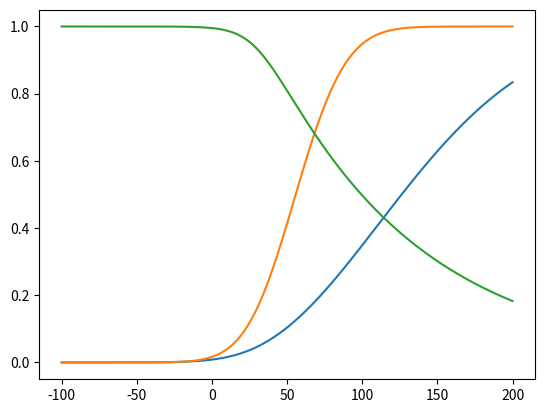

Write the Python code that produced this figure.
import numpy as np
import matplotlib.pyplot as plt


def alpha_n(u):
    return (0.1 - 0.01 * u) / (np.exp(1 - 0.1 * u) - 1)


def beta_n(u):
    return 0.125 * np.exp(-u / 80)


def alpha_m(u):
    return (2.5 - 0.1 * u) / (np.exp(2.5 - 0.1 * u) - 1)


def beta_m(u):
    return 4 * np.exp(-u / 18)


def alpha_h(u):
    return 0.07 * np.exp(-u / 20)


def beta_h(u):
    return 1 / (np.exp(3 - 0.1 * u) + 1)


def dx(x, alpha, beta):
    return (alpha * (1 - x) - (beta * x)) * dt


voltage = np.arange(-100, 200, 0.01)
print(len(voltage))
n = np.zeros(len(voltage), float)
m = np.zeros(len(voltage), float)
h = np.zeros(len(voltage), float)
n[0] = (alpha_n(voltage[0]) / (alpha_n(voltage[0]) + beta_n(voltage[0])))
m[0] = (alpha_m(voltage[0]) / (alpha_m(voltage[0]) + beta_m(voltage[0])))
h[0] = (alpha_h(voltage[0]) / (alpha_h(voltage[0]) + beta_h(voltage[0])))
dt = 0.0001
for i in range(1, len(voltage)):
    n[i] = n[i-1] + dx(n[i - 1], alpha_n(voltage[i - 1]), beta_n(voltage[i - 1]))
    m[i] = m[i-1] + dx(m[i - 1], alpha_m(voltage[i - 1]), beta_m(voltage[i - 1]))
    h[i] = h[i-1] + dx(h[i - 1], alpha_h(voltage[i - 1]), beta_h(voltage[i - 1]))

plt.plot(voltage, n)
plt.plot(voltage, m)
plt.plot(voltage, h)
plt.show()
